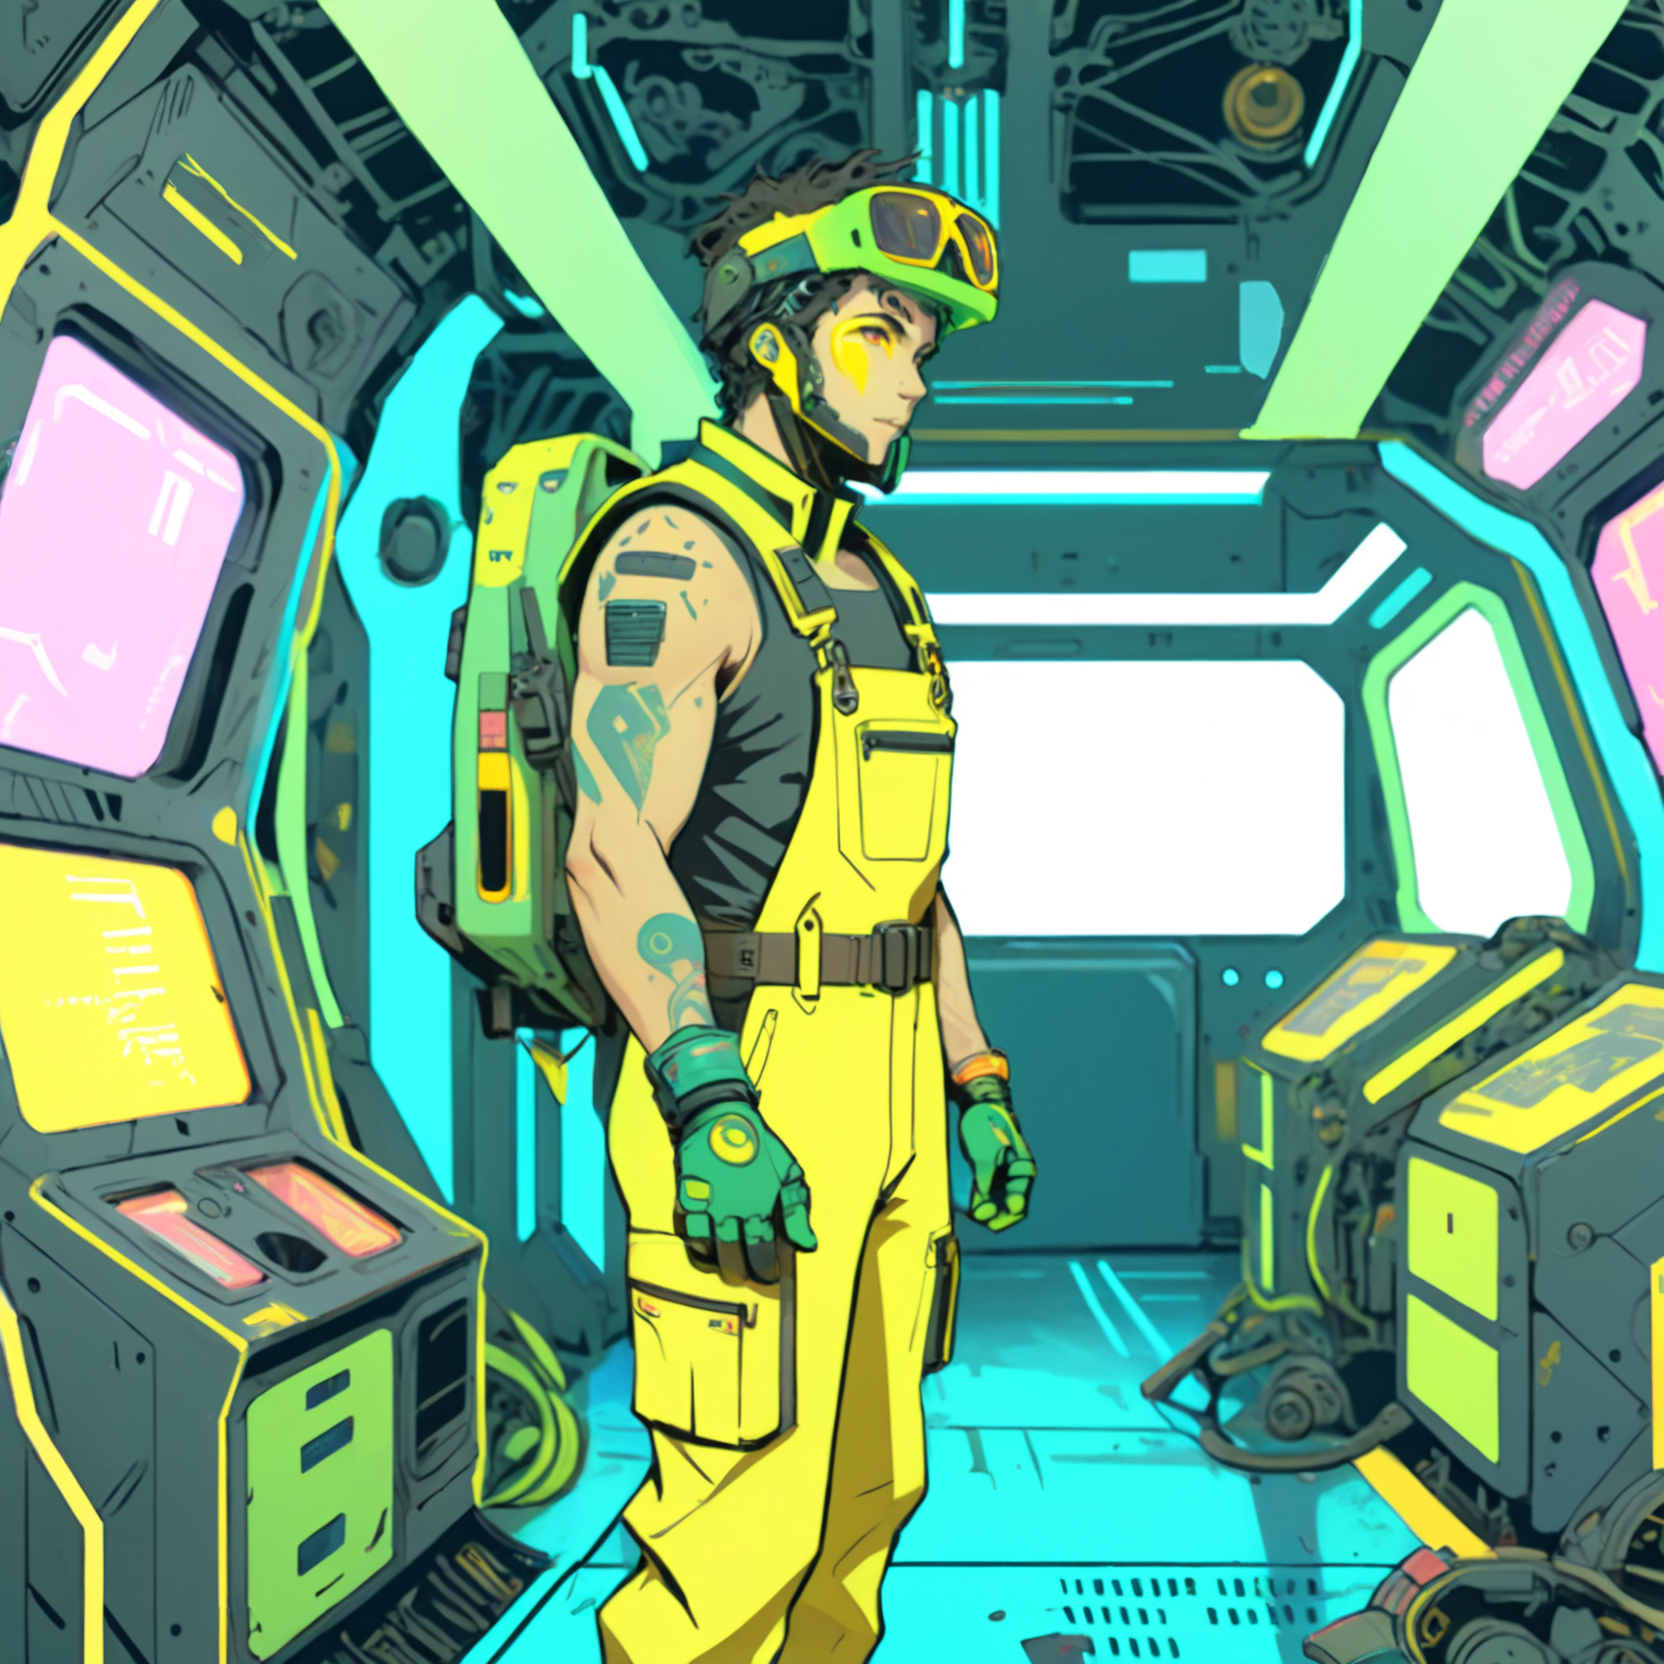
Generation parameters embedded in this image by AUTOMATIC1111 Stable Diffusion web UI or a fork of it (Forge, ...) (PNG 'parameters' text chunk):
A vibrant cyberpunk illustration, comic-book/anime hybrid, bold colors, defined line art, high-contrast neon lighting.
A ((male)) Mothership RPG Teamster character, 22 years old.

The character is skilled in Industrial Equipment, Heavy Machinery, and Piloting.
These skills are represented visually through specific details:
- Industrial Equipment → oil-stained gloves
- Heavy Machinery → loader exo-frame parts
- Piloting → flight harness and console wristband

(Holding Patchwork Toolbelt:1.8), (Distinctive Feature: grease-stained overalls:1.6).
These must be clearly visible and easily identifiable.

The background is sci-fi corridor with glowing panels, detailed yet subtle, adding depth without distracting from the character,

Bust shot, centered composition, clean silhouette, no extra text or logos, ZIP2D,  CXL-Mech
Negative prompt: Compression artifacts, bad art, worst quality, low quality, plastic, fake, bad limbs, conjoined, featureless, bad features, incorrect objects, watermark, ((signature):1.25), logo, zip2d_neg
Steps: 40, Sampler: DPM++ 2M, Schedule type: Karras, CFG scale: 7, Seed: 1346288477, Size: 832x832, Model hash: 6330883d2c, Model: artium_v20, Denoising strength: 0.3, RNG: CPU, ControlNet 0: "Module: CLIP-ViT-H (IPAdapter), Model: ip-adapter-plus_sdxl_vit-h [bc449f62], Weight: 0.35, Resize Mode: ResizeMode.INNER_FIT, Processor Res: 0.5, Threshold A: 0.5, Threshold B: 0.5, Guidance Start: 0.3, Guidance End: 0.7, Pixel Perfect: False, Control Mode: ControlMode.BALANCED, Hr Option: HiResFixOption.BOTH", ControlNet 1: "Module: CLIP-ViT-H (IPAdapter), Model: ip-adapter-plus-face_sdxl_vit-h [368cf551], Weight: 1, Resize Mode: ResizeMode.INNER_FIT, Processor Res: 0.5, Threshold A: 0.5, Threshold B: 0.5, Guidance Start: 0.1, Guidance End: 0.9, Pixel Perfect: False, Control Mode: ControlMode.BALANCED, Hr Option: HiResFixOption.BOTH", Hires CFG Scale: 7, Hires upscale: 2, Hires steps: 15, Hires upscaler: ESRGAN_4x, TI hashes: "ZIP2D: 353cf9be0675, CXL-Mech: 000b204acc87, ZIP2D: 353cf9be0675, CXL-Mech: 000b204acc87, CXL-Mech: 000b204acc87, CXL-Mech: 000b204acc87, CXL-Mech: 000b204acc87, CXL-Mech: 000b204acc87, CXL-Mech: 000b204acc87, CXL-Mech: 000b204acc87, CXL-Mech: 000b204acc87, CXL-Mech: 000b204acc87, CXL-Mech: 000b204acc87, CXL-Mech: 000b204acc87, CXL-Mech: 000b204acc87, CXL-Mech: 000b204acc87, CXL-Mech: 000b204acc87, CXL-Mech: 000b204acc87, zip2d_neg: a764ec702efd, zip2d_neg: a764ec702efd, CXL-Mech: 000b204acc87, CXL-Mech: 000b204acc87, zip2d_neg: a764ec702efd, zip2d_neg: a764ec702efd", Pad conds: True, Version: f1.0.0v2-v1.10.1RC-latest-2454-g9086b215